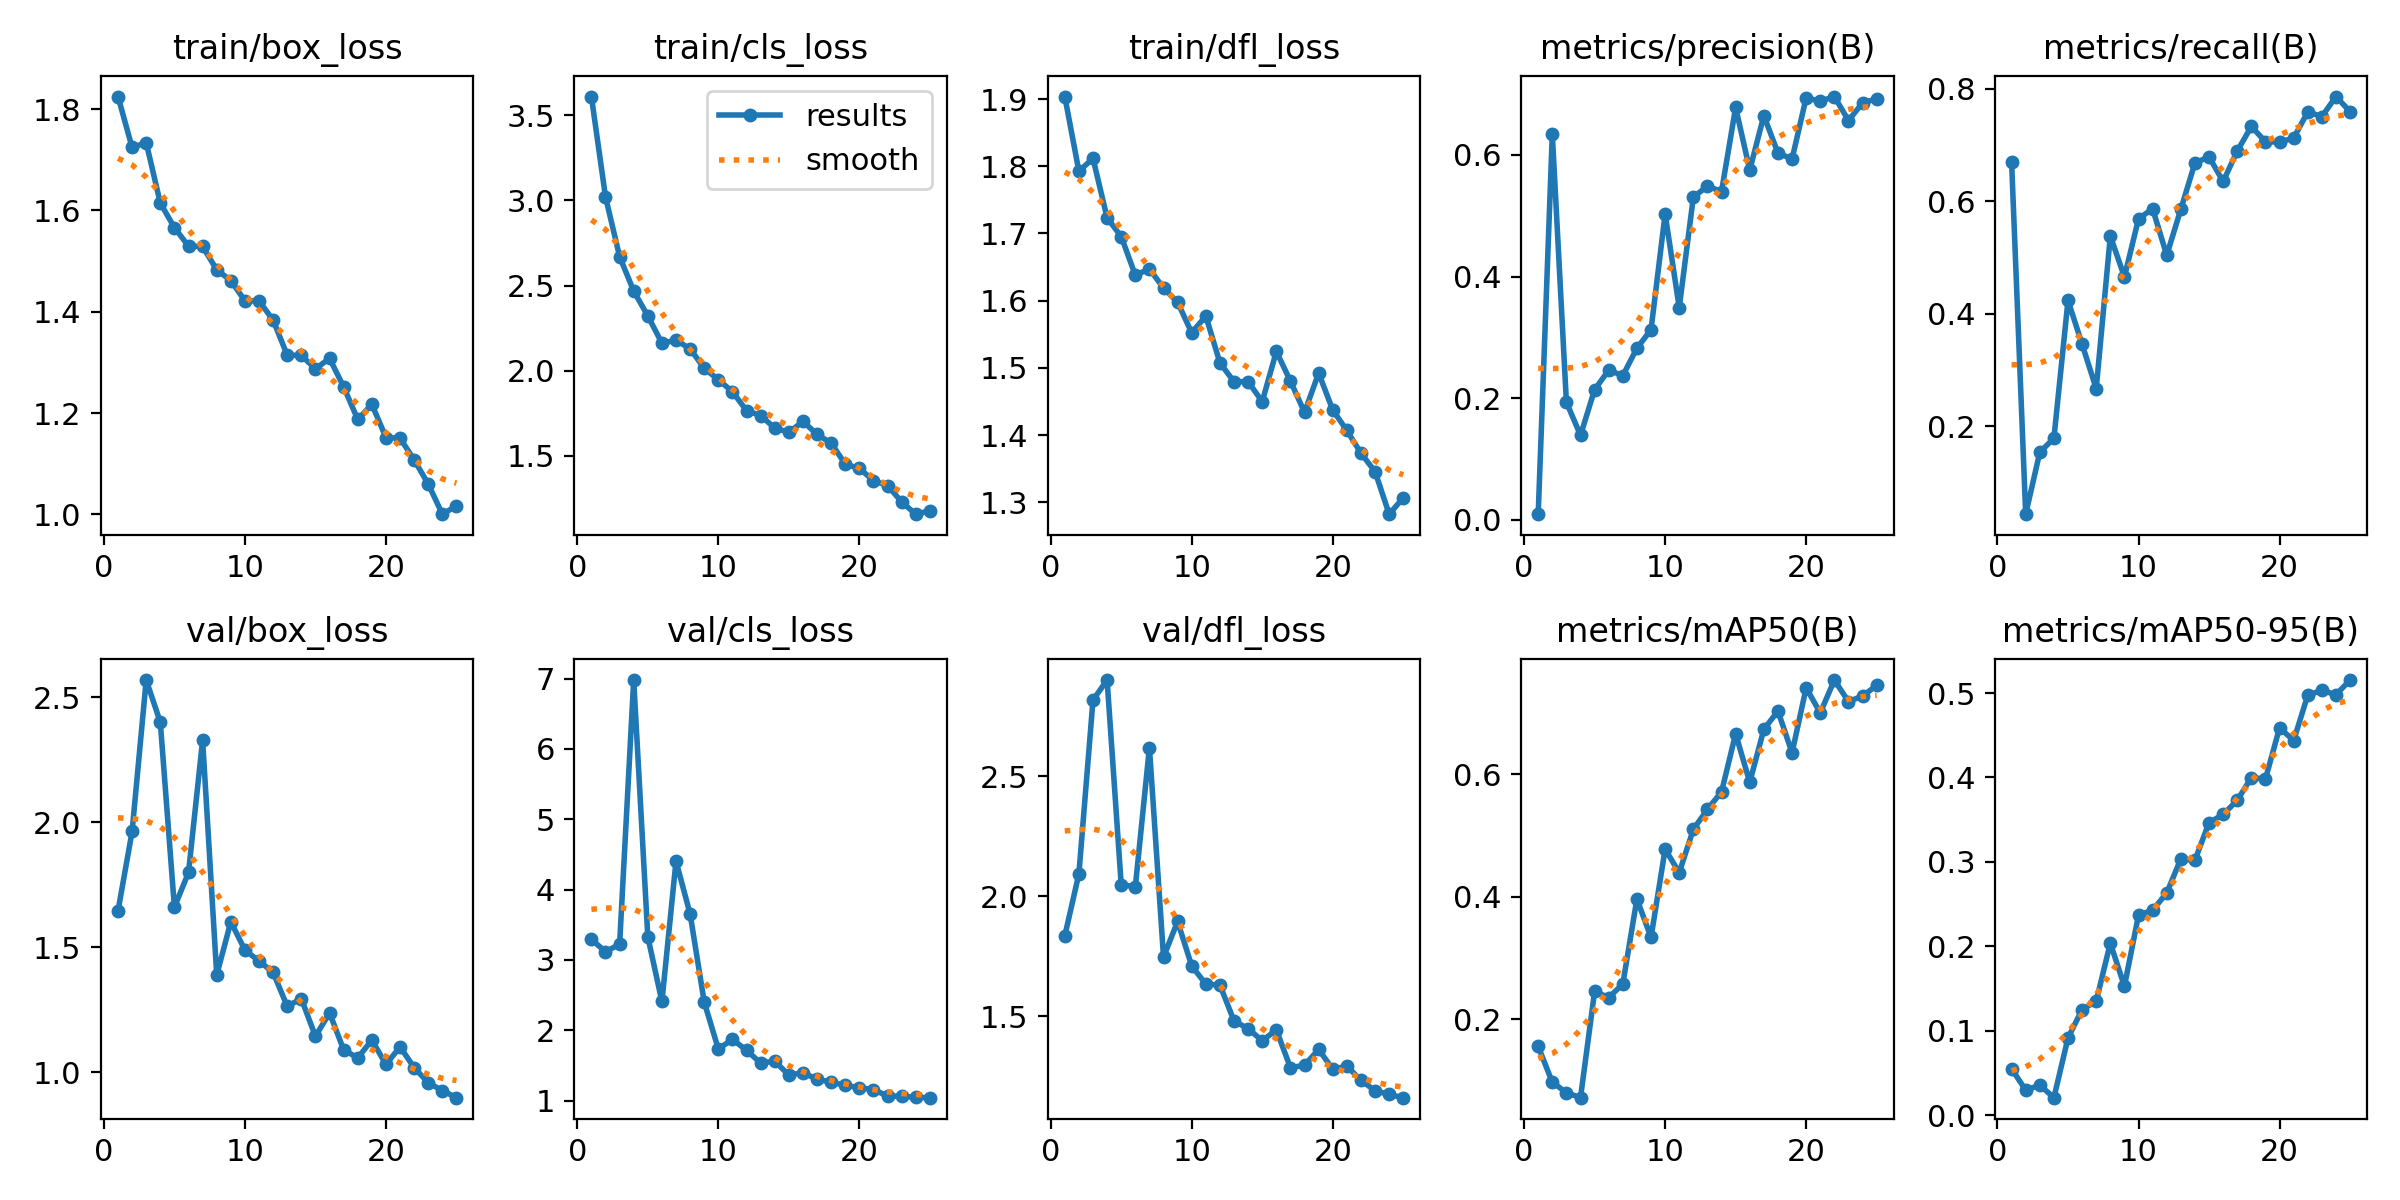

Values plotted in this chart, from the file beside it:
epoch, time, train/box_loss, train/cls_loss, train/dfl_loss, metrics/precision(B), metrics/recall(B), metrics/mAP50(B), metrics/mAP50-95(B), val/box_loss, val/cls_loss, val/dfl_loss, lr/pg0, lr/pg1, lr/pg2
1, 12.13, 1.825, 3.608, 1.904, 0.00895, 0.6701, 0.1554, 0.0549, 1.646, 3.291, 1.835, 0.0004287, 0.0004287, 0.0004287
2, 20.37, 1.724, 3.02, 1.793, 0.6343, 0.04386, 0.09718, 0.02954, 1.964, 3.118, 2.094, 0.0008372, 0.0008372, 0.0008372
3, 28.29, 1.734, 2.67, 1.812, 0.1932, 0.154, 0.08011, 0.0355, 2.57, 3.222, 2.818, 0.001211, 0.001211, 0.001211
4, 35.95, 1.614, 2.468, 1.723, 0.1387, 0.1789, 0.07187, 0.02065, 2.401, 6.981, 2.901, 0.001259, 0.001259, 0.001259
5, 43.41, 1.566, 2.322, 1.695, 0.2138, 0.424, 0.2454, 0.09142, 1.661, 3.328, 2.049, 0.001203, 0.001203, 0.001203
6, 51.18, 1.529, 2.162, 1.638, 0.2459, 0.346, 0.2353, 0.125, 1.8, 2.408, 2.039, 0.001146, 0.001146, 0.001146
7, 58.96, 1.529, 2.179, 1.647, 0.237, 0.2671, 0.2575, 0.1349, 2.329, 4.405, 2.62, 0.001089, 0.001089, 0.001089
8, 66.82, 1.483, 2.129, 1.619, 0.2821, 0.5385, 0.3961, 0.2038, 1.39, 3.652, 1.747, 0.001033, 0.001033, 0.001033
9, 74.45, 1.461, 2.015, 1.598, 0.3125, 0.4659, 0.3335, 0.1527, 1.602, 2.4, 1.895, 0.0009763, 0.0009763, 0.0009763
10, 82.18, 1.422, 1.948, 1.552, 0.5031, 0.5691, 0.4774, 0.2369, 1.489, 1.733, 1.71, 0.0009197, 0.0009197, 0.0009197
11, 90.17, 1.421, 1.877, 1.577, 0.3488, 0.5871, 0.4393, 0.2427, 1.445, 1.87, 1.635, 0.0008631, 0.0008631, 0.0008631
12, 97.77, 1.383, 1.766, 1.508, 0.5304, 0.5043, 0.5099, 0.2631, 1.4, 1.714, 1.63, 0.0008065, 0.0008065, 0.0008065
13, 105.2, 1.314, 1.737, 1.48, 0.5488, 0.5861, 0.5426, 0.3035, 1.264, 1.534, 1.481, 0.0007499, 0.0007499, 0.0007499
14, 112.8, 1.314, 1.664, 1.479, 0.5397, 0.6686, 0.5711, 0.3019, 1.295, 1.559, 1.448, 0.0006934, 0.0006934, 0.0006934
15, 120.7, 1.287, 1.639, 1.45, 0.6782, 0.6793, 0.6659, 0.3464, 1.144, 1.363, 1.398, 0.0006368, 0.0006368, 0.0006368
16, 154.8, 1.308, 1.703, 1.524, 0.5751, 0.6355, 0.5868, 0.3561, 1.238, 1.393, 1.444, 0.0005802, 0.0005802, 0.0005802
17, 162.6, 1.252, 1.627, 1.48, 0.6647, 0.6896, 0.6731, 0.3729, 1.09, 1.304, 1.286, 0.0005236, 0.0005236, 0.0005236
18, 170.4, 1.188, 1.575, 1.434, 0.6032, 0.7334, 0.7031, 0.3999, 1.057, 1.261, 1.296, 0.000467, 0.000467, 0.000467
19, 178.1, 1.217, 1.453, 1.492, 0.5933, 0.7061, 0.6349, 0.3982, 1.129, 1.216, 1.362, 0.0004104, 0.0004104, 0.0004104
20, 185.7, 1.152, 1.427, 1.437, 0.6941, 0.7056, 0.7409, 0.4588, 1.032, 1.183, 1.28, 0.0003538, 0.0003538, 0.0003538
21, 193.2, 1.15, 1.356, 1.407, 0.6884, 0.7127, 0.7, 0.4437, 1.102, 1.155, 1.293, 0.0002972, 0.0002972, 0.0002972
22, 200.8, 1.108, 1.326, 1.373, 0.6961, 0.7593, 0.7536, 0.4975, 1.019, 1.064, 1.234, 0.0002406, 0.0002406, 0.0002406
23, 208.8, 1.06, 1.231, 1.346, 0.6566, 0.751, 0.7186, 0.5032, 0.9586, 1.06, 1.19, 0.0001841, 0.0001841, 0.0001841
24, 216.4, 1.001, 1.159, 1.282, 0.6857, 0.7865, 0.7276, 0.498, 0.9269, 1.045, 1.174, 0.0001275, 0.0001275, 0.0001275
25, 223.9, 1.017, 1.179, 1.307, 0.6925, 0.7598, 0.7449, 0.5154, 0.8987, 1.04, 1.161, 7.08784e-05, 7.08784e-05, 7.08784e-05
